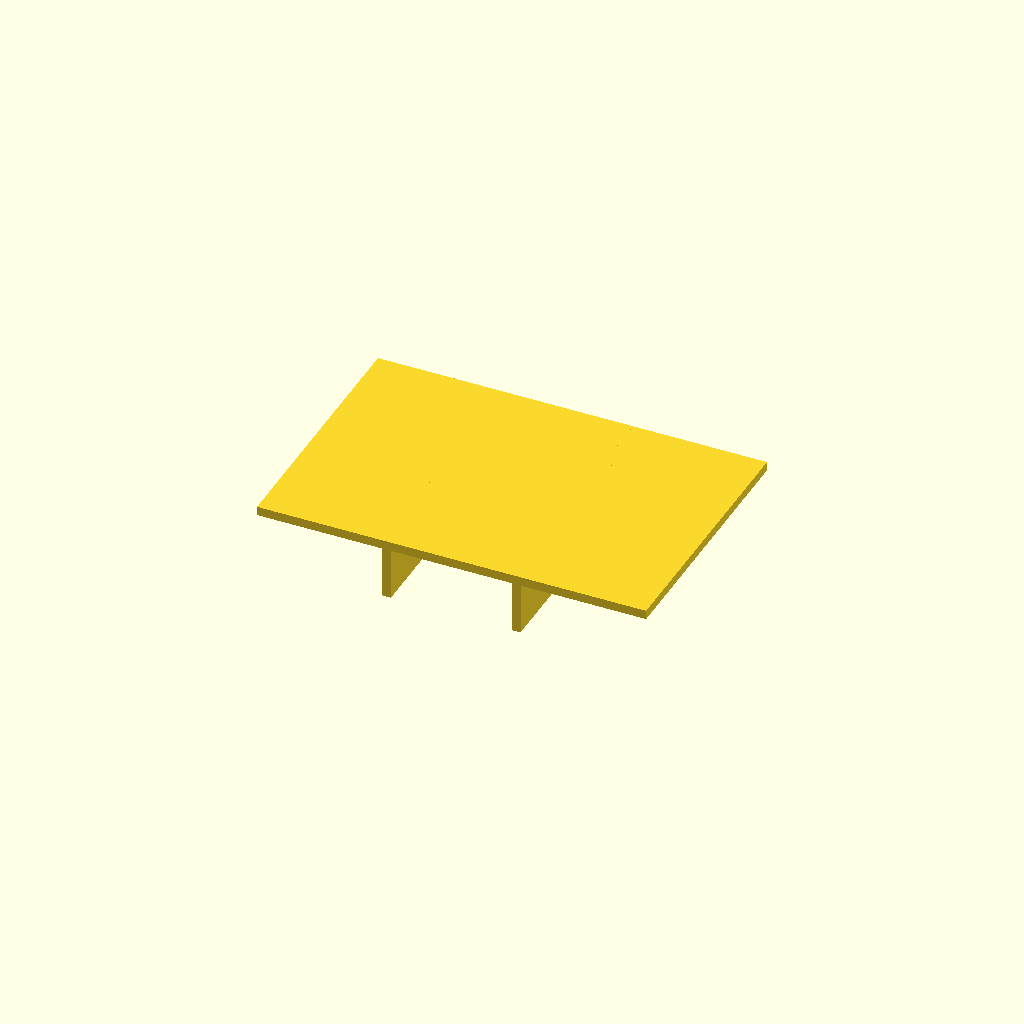
Cell 1: the model at its default parameters.
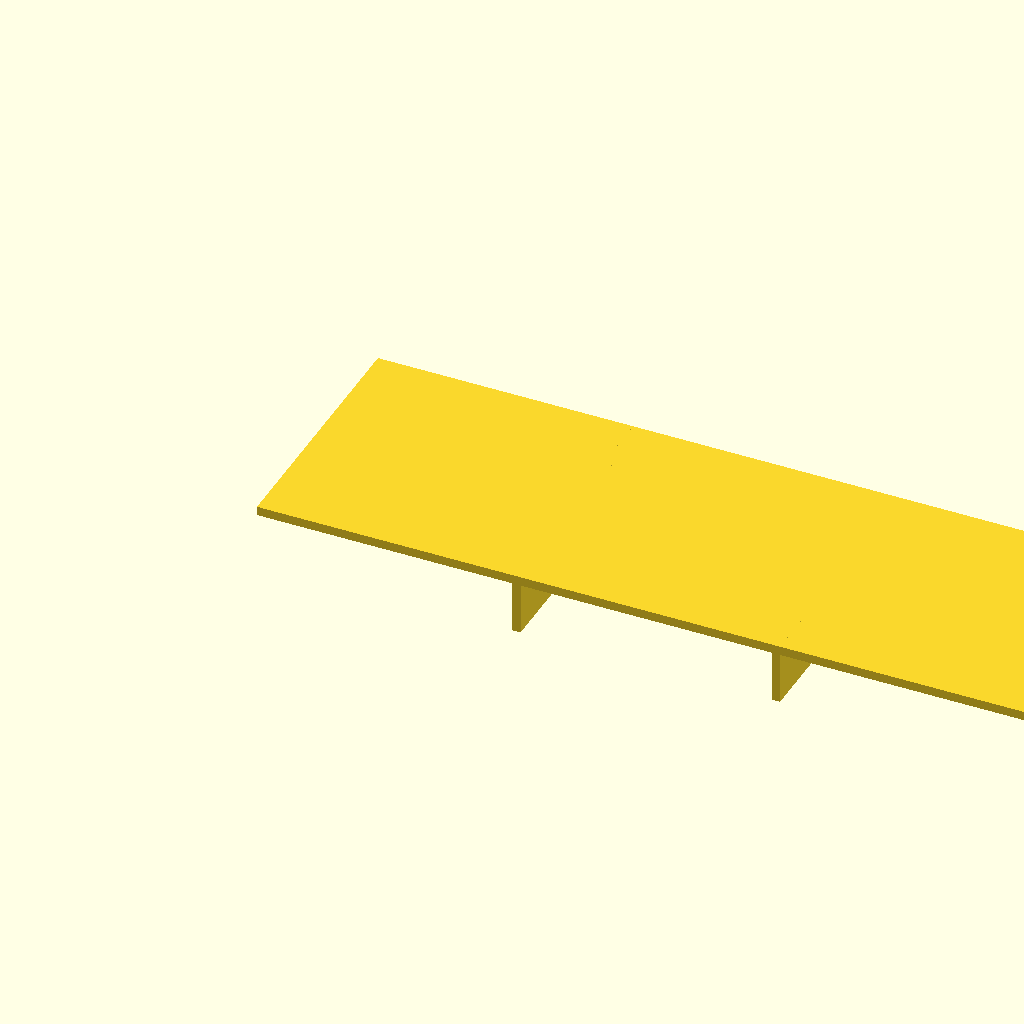
Cell 2: panel_l = 120 (everything else at default).
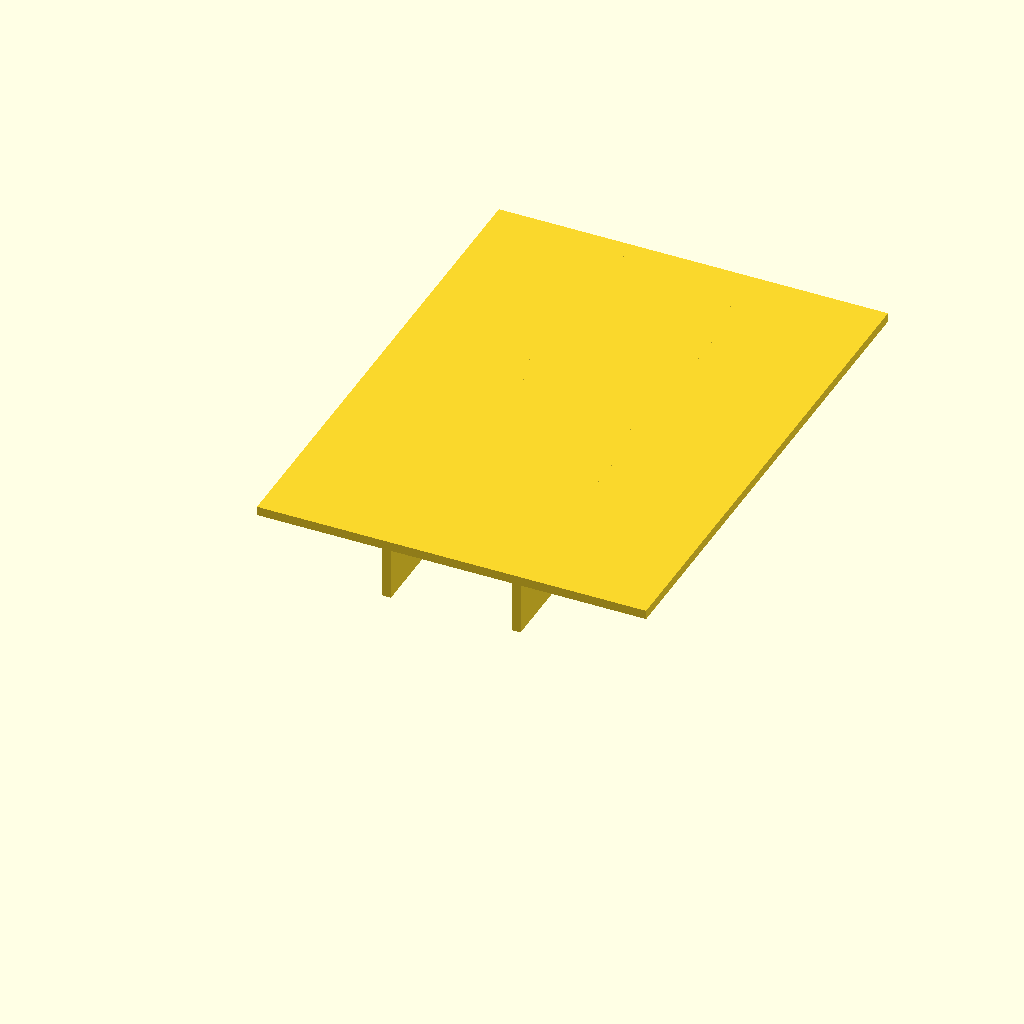
Cell 3 — panel_w set to 80, the other parameters unchanged.
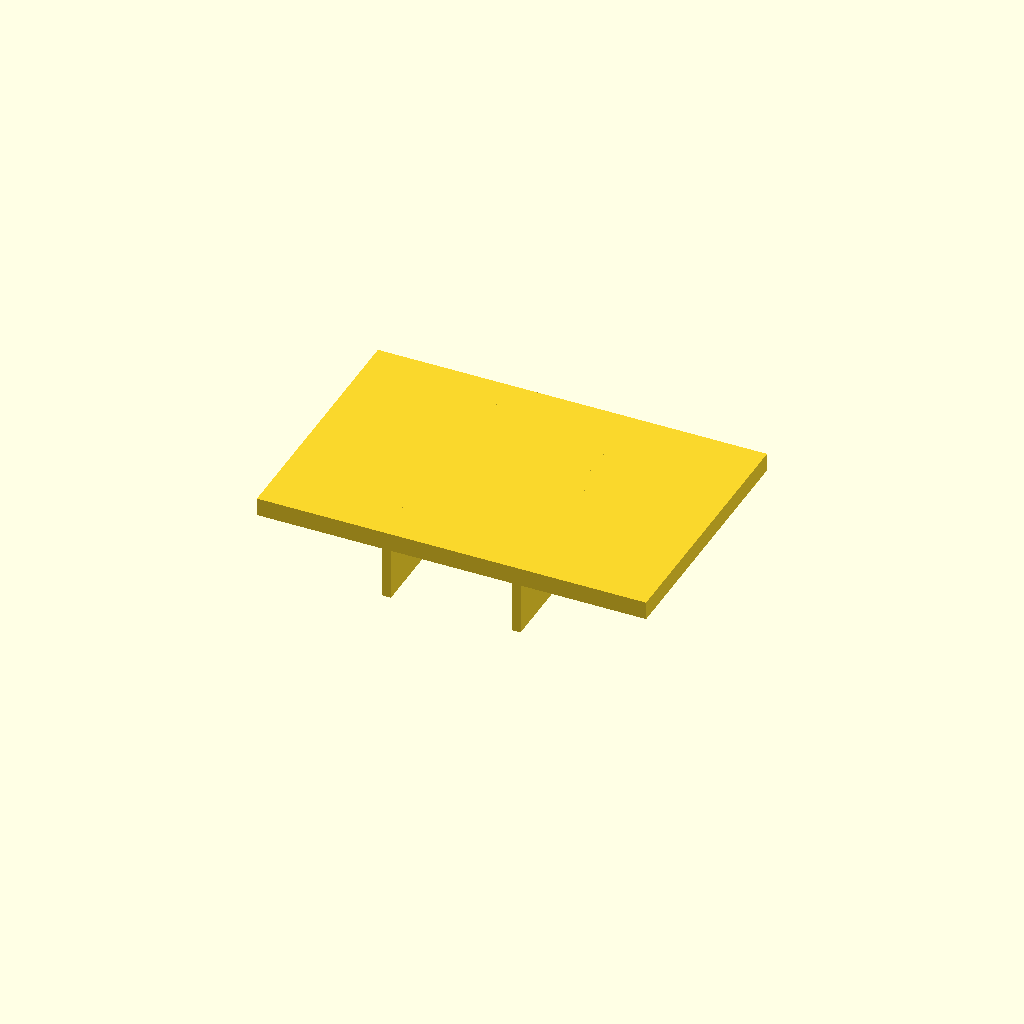
Cell 4: the same model with panel_t = 2.8.
One fixed orthographic camera (rotation 55°, 0°, 25°; colour scheme Cornfield) for every cell.
The OpenSCAD source (optional_data/data/scale1/thinwalls/part_0050.scad):
$fn = 32;

// ----------------------------------------------------------------------
// Ribbed panel: 1.4 mm panel
// ----------------------------------------------------------------------

// --- parameters (mm) ---
panel_l = 60;             // panel length, X
panel_w = 40;             // panel width, Y
panel_t = 1.4;            // panel thickness, Z
rib_t = 1.3;              // rib thickness
rib_h = 8;                // rib height below the panel
ribs = 2;                 // number of ribs

total_h = panel_t + rib_h;  // overall height

union() {
  cube([panel_l, panel_w, panel_t]);
  for (i = [1 : ribs])
    translate([i * panel_l / (ribs + 1) - rib_t / 2, 0, -rib_h])
      cube([rib_t, panel_w, rib_h + panel_t]);
}
Customizer parameters (derived from the source; name, type, default, range or options):
panel_l: number, default 60
panel_w: number, default 40
panel_t: number, default 1.4
rib_t: number, default 1.3
rib_h: number, default 8
ribs: number, default 2
